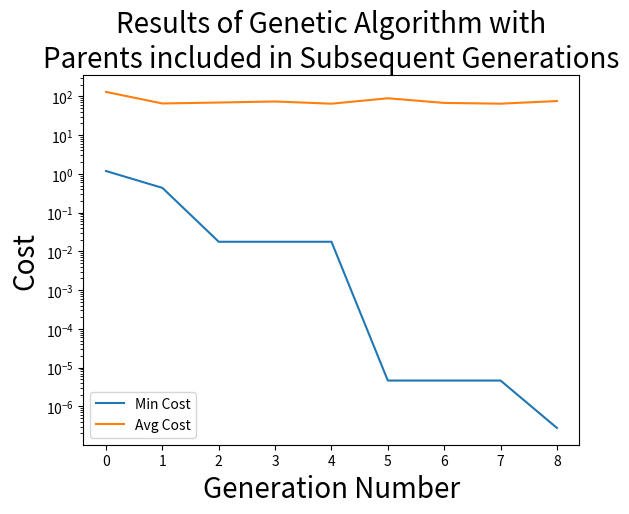

The matplotlib source for this figure:

#%%
import numpy as np
import matplotlib.pyplot as plt
from matplotlib import rc
from typing import List
import os

os.makedirs("figures", exist_ok=True) # Create directory for figures if it doesn't exist
#plt.rcParams.update({
#    "text.usetex": True,
#    "font.family": "Computer Modern Roman",
#})

# Definitions
# cost_func_a             anonymous function for evaluating fitness (PI_a in Homework)
# cost_func_b             anonymous function for evaluating fitness (PI_b in Homework)
# P,            scalar,   number of design strings to preserve and breed
# TOL_GA,       scalar,   cost function to threshold to stop evolution
# G,            scalar,   maximum number of generations
# S,            scalar,   total number of design strings per generation
# dv,           scalar,   number of design variables per string
# PI,           G x S,    cost of sth design in the gth generation
# lim,          dv x 2,   lower and upper limits for each design variable

# design_array, S x dv,   array of most recent design strings
# g,            scalar,   generation counter
# PI_min,       1 x g,    minimum cost across strings and generations
# PI_avg,       1 x g,    average cost across strings and generations

# Helper Functions
def cost_func_a(design_array: List[float]) -> np.ndarray:
    # Return a numpy array of the cost for each value in design_array
    x = design_array[:,0] # turn 2D array into 1D array [[x1], [x2], ...] -> [x1, x2, ...]
    return x**2 # apply to each element

def cost_func_b(design_array: List[float]) -> np.ndarray:
    # Return a numpy array of the cost for each value in design_array
    x = design_array[:,0]
    return (x + (np.pi/2 * np.sin(x)))**2 # applies to each element


def sort(pi: np.ndarray):
    # Return a list with an array of the sorted costs and an array of the index order
    pi = np.asarray(pi).reshape(-1)
    ind  = np.argsort(pi).reshape(-1,1)  # get indices that would sort pi [[3], [0], ...] (low-> high)
    new_pi = pi[ind[:,0]]               # reorder pi using indices [pi[3], pi[0], ...] -> [0.5, 1.0, ...]
                                        # ind[:,0] -> [3, 1, ...] then apply pi for value
    return new_pi, ind

# Freebie
def reorder(design_array, ind):
    temp = np.zeros_like(design_array) # same shape as input
    for i in range(len(ind)):
        temp[i,:] = design_array[ind[i,0], :]
    return temp


# Fill in the Givens
P = 12
TOL_GA = 1e-6
G = 100
S = 50
K = 12
lim = np.array([[-20,20]])
dv = 1

domain_range = lim[:, 1] - lim[:, 0]
domain_min = lim[:, 0]

# Initialize
PI = np.ones((G, S))
design_array = domain_range*np.random.rand(S, dv) + domain_min 
g = 0
PI_min = np.zeros(G) # best cost in generation g
PI_avg = np.zeros(G) # average cost in generation g
MIN = 1000 # large initial value for minimum cost

# First generation
pi = cost_func_b(design_array)   # evaluate the fitness of each genetic string
[new_pi, ind] = sort(pi) # order in terms of decreasing "cost"

PI[0, :] = new_pi.reshape(1,S) # log the initial population "costs"

PI_min[0] = np.min(new_pi)
PI_avg[0] = np.mean(new_pi)
MIN = np.min(new_pi)

design_array = reorder(design_array, ind)

g = 1

# All later generations
while (MIN > TOL_GA) and (g < G):
     
    # Mating 
    parents = design_array[0:P,:]
    children = np.zeros((K, dv))

    if P % 2:
            print('P is odd. Choose an even number of parents.')
            break
    if K % 2:
            print('K is odd. Choose an even number of children.')
            break

    for c in range(0,K,2): # p = 0, 2, 4, 6,...  

        #which parents to mate? (p and p+1)
        pair = (c//2) % (P//2) # pair = 0, 0, 1, 1, 2, 2,... (wraps around after P/2 pairs)
        p = 2*pair # p = 0, 0, 2, 2, 4, 4,... (wraps around after P parents)

        phi1 = np.random.rand() # how much parent contributes
        phi2 = np.random.rand()
        children[c,:]   = phi1*parents[p,:] + (1-phi1)*parents[p+1,:] #mate parent 0 and 1
        children[c+1,:] = phi2*parents[p,:] + (1-phi2)*parents[p+1,:] # same parents different contribution
        
    # Update design_array (with parents)
    new_strings = domain_range*np.random.rand(S-P-K, dv) + domain_min
    design_array = np.vstack((parents, children, new_strings)) # concatenate vertically

    # Update design_array (no parents)
    #new_strings = np.random.rand(S-P, dv)
    #design_array = np.vstack((children, new_strings)) # concatenate vertically

    # Evaluate fitness of new population
    pi = cost_func_b(design_array)   # evaluate the fitness of each genetic string        
    [new_pi, ind] = sort(pi) 
    
    PI[g, :] = new_pi.reshape(1,S)        
    
    PI_min[g] = np.min(new_pi)
    PI_avg[g] = np.mean(new_pi)
    if PI_min[g] < MIN:
        MIN = PI_min[g]
            
    design_array = reorder(design_array, ind)
    print(', '.join(('g = %s' % g, 'MIN = %s' % MIN)))
    g = g + 1

# Plotting
fig, ax = plt.subplots()
ax.semilogy(np.arange(0,g), PI_min[0:g])
ax.semilogy(np.arange(0,g), PI_avg[0:g])
plt.xlabel('Generation Number',  fontsize=20)
plt.ylabel('Cost', fontsize=20)
title_str = '\n'.join(('Results of Genetic Algorithm with', 'Parents included in Subsequent Generations'))
#title_str = '\n'.join(('Results of Genetic Algorithm without', 'Parents included in Subsequent Generations'))
plt.title(title_str, fontsize=20)
plt.legend(['Min Cost', 'Avg Cost'])
plt.show()
